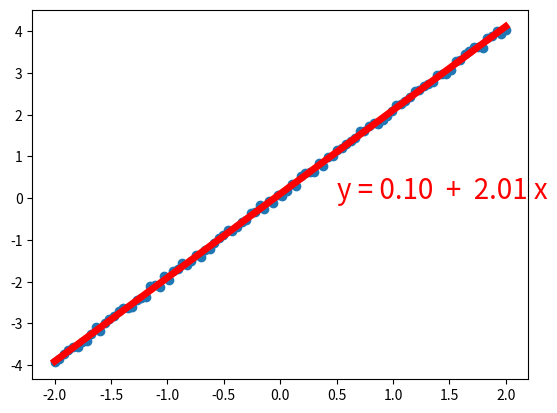

This chart was generated by the following Python code:
import numpy as np
import matplotlib.pyplot as plt

x = np.linspace(-2, 2, 100)
y = x * 2 + 0.2 * np.random.rand(100)
# hypothesis y = a + bx
t1 = t2 = 0


class hypothesis(object):
    def __init__(self, a, b, m, lr):
        self.a = a
        self.b = b
        self.m = m
        self.lr = lr

    def calculate(self, i):
        return self.a + self.b * i

    def iteration(self, i, j):
        while round(sum(self.calculate(i) - j), 8) != 0:
            self.a = self.a - self.lr * (1 / self.m) * sum(self.calculate(i) - j)
            self.b = self.b - self.lr * (1 / self.m) * sum((self.calculate(i) - j) * i)
            plt.cla()
            plt.scatter(i, j)
            plt.plot(i, hypo.a + hypo.b * i, 'r-', lw=5)
            plt.text(0.5, 0, "y = %.2f  +  %.2f x" % (self.a, self.b), fontdict={'size': 20, 'color': 'red'})
            plt.pause(0.1)

    def __str__(self):
        return "y = %.2f  +  %.2f x" % (self.a, self.b)


hypo = hypothesis(t1, t2, 100, 0.2)

hypo.iteration(x, y)
print(hypo)

plt.show()